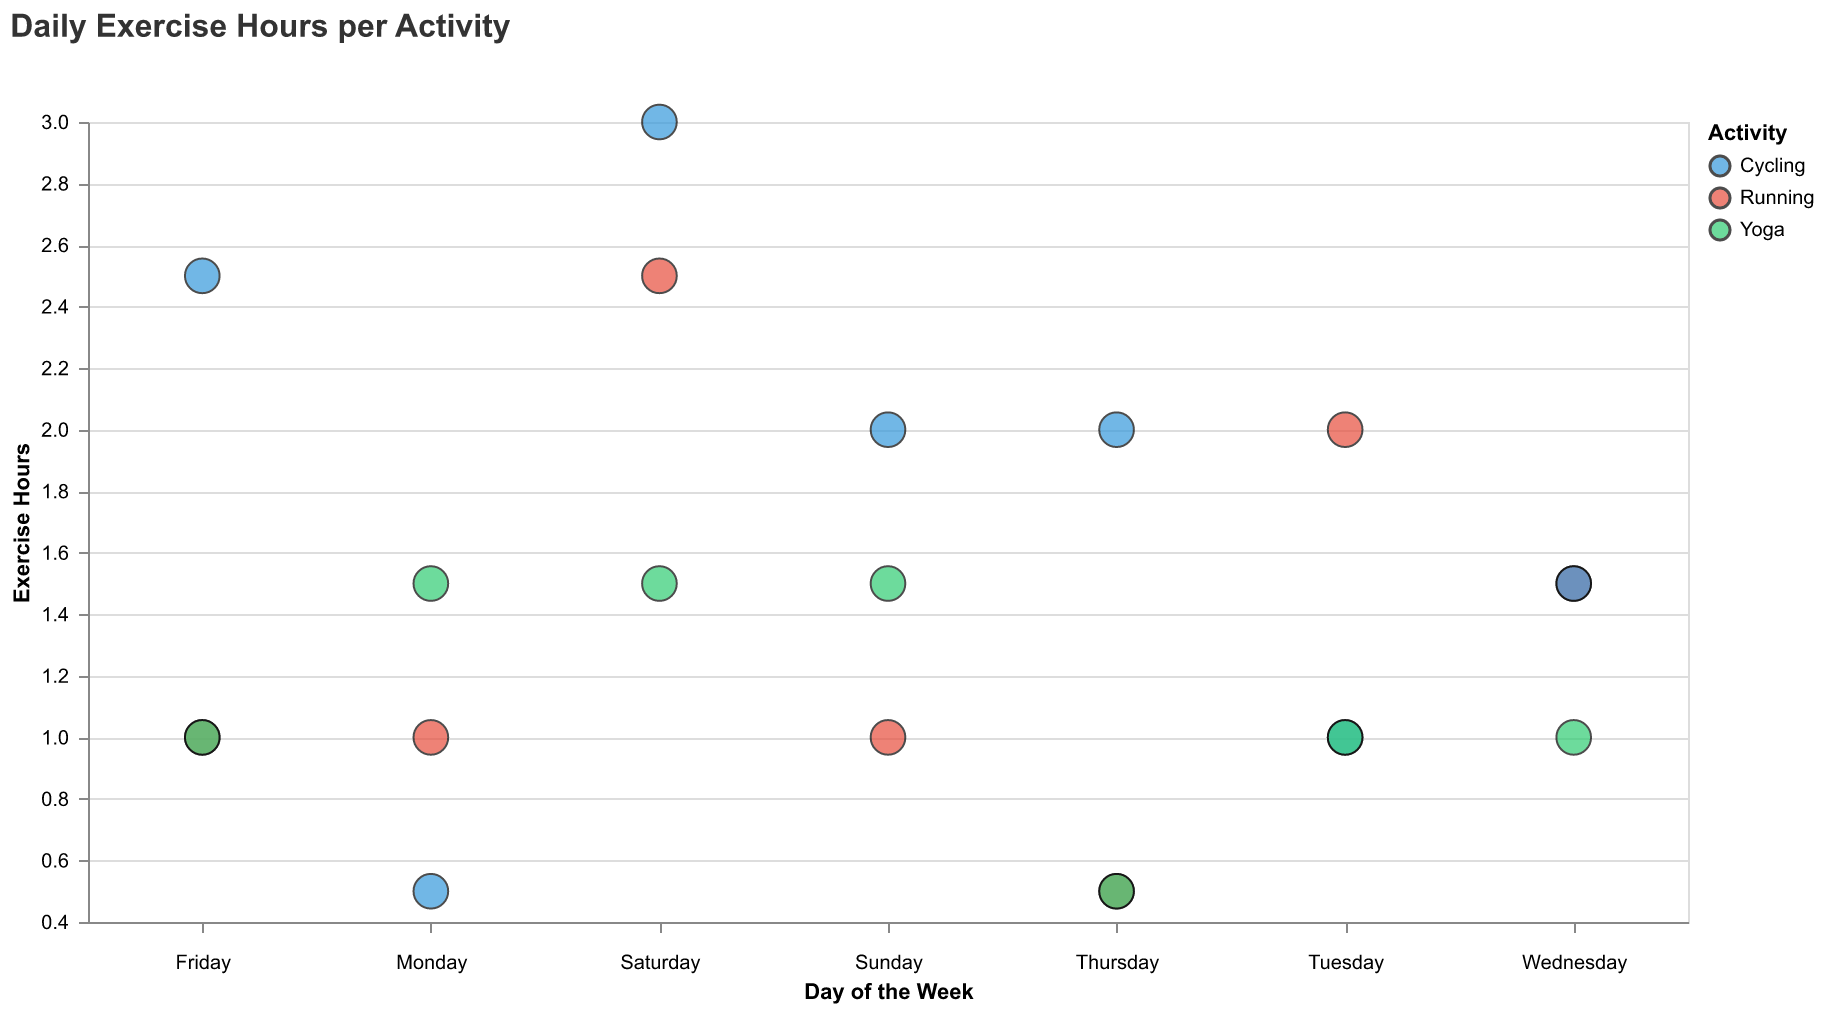

Values plotted in this chart, from the file beside it:
Day, Exercise Hours, Activity
Monday, 1.0, Running
Monday, 0.5, Cycling
Monday, 1.5, Yoga
Tuesday, 2.0, Running
Tuesday, 1.0, Cycling
Tuesday, 1.0, Yoga
Wednesday, 1.5, Running
Wednesday, 1.5, Cycling
Wednesday, 1.0, Yoga
Thursday, 0.5, Running
Thursday, 2.0, Cycling
Thursday, 0.5, Yoga
Friday, 1.0, Running
Friday, 2.5, Cycling
Friday, 1.0, Yoga
Saturday, 2.5, Running
Saturday, 3.0, Cycling
Saturday, 1.5, Yoga
Sunday, 1.0, Running
Sunday, 2.0, Cycling
Sunday, 1.5, Yoga
